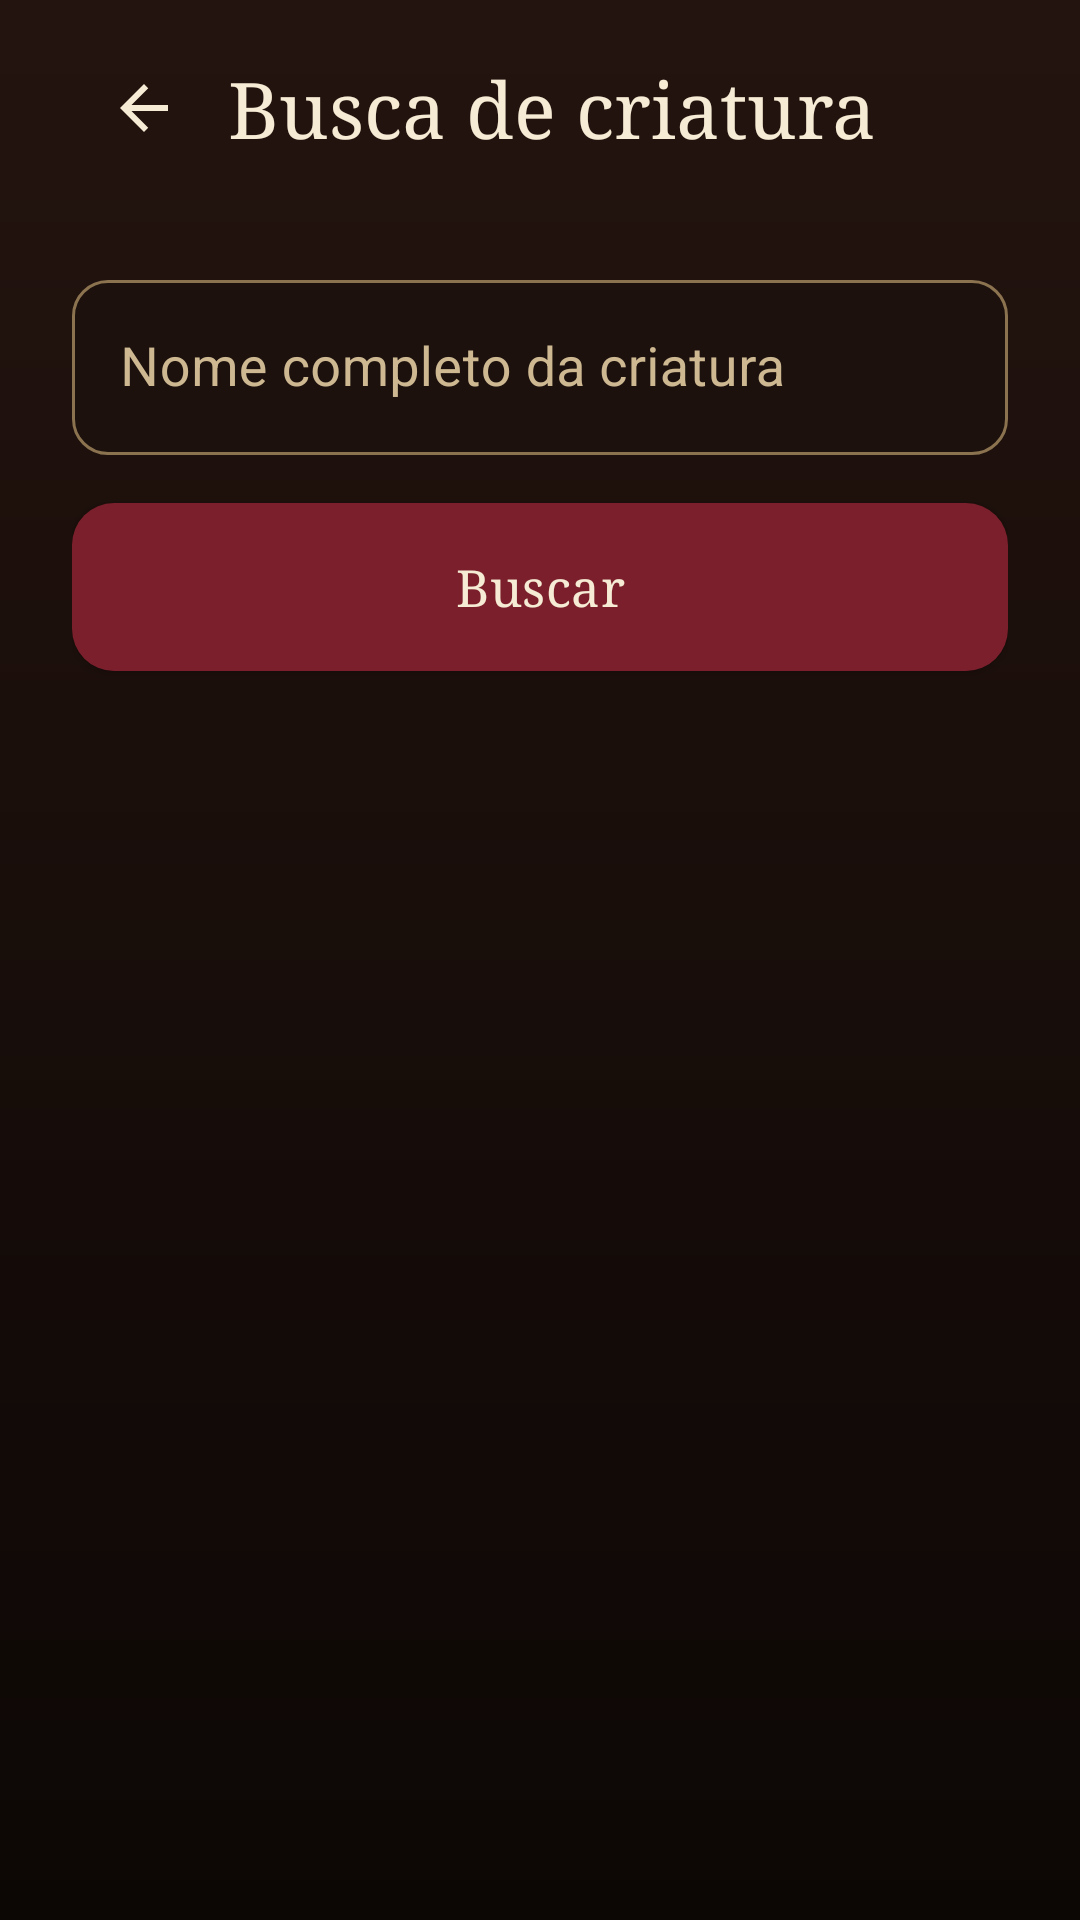

Android layout source for this screen:
<!-- AndroidManifest.xml: application theme Theme.Grimorio -->
<!-- res/layout/activity_busca_criatura.xml -->
<?xml version="1.0" encoding="utf-8"?>
<ScrollView xmlns:android="http://schemas.android.com/apk/res/android"
    android:layout_width="match_parent"
    android:layout_height="match_parent"
    android:background="@drawable/bg_tela"
    android:fillViewport="true"
    android:fitsSystemWindows="true">

    <LinearLayout
        android:layout_width="match_parent"
        android:layout_height="wrap_content"
        android:orientation="vertical"
        android:paddingStart="24dp"
        android:paddingTop="12dp"
        android:paddingEnd="24dp"
        android:paddingBottom="32dp">

        <LinearLayout
            android:layout_width="match_parent"
            android:layout_height="wrap_content"
            android:gravity="center_vertical"
            android:orientation="horizontal">

            <ImageButton
                android:id="@+id/botaoVoltar"
                android:layout_width="48dp"
                android:layout_height="48dp"
                android:background="@android:color/transparent"
                android:contentDescription="@string/voltar"
                android:src="@drawable/ic_voltar" />

            <TextView
                android:layout_width="0dp"
                android:layout_height="wrap_content"
                android:layout_marginStart="4dp"
                android:layout_weight="1"
                android:fontFamily="serif"
                android:text="@string/titulo_criatura"
                android:textColor="@color/pergaminho"
                android:textSize="26sp" />
        </LinearLayout>

        <com.google.android.material.textfield.TextInputLayout
            android:id="@+id/campoNomeLayout"
            style="@style/Widget.Grimorio.Campo"
            android:layout_width="match_parent"
            android:layout_height="wrap_content"
            android:layout_marginTop="28dp"
            android:hint="@string/hint_criatura">

            <com.google.android.material.textfield.TextInputEditText
                android:id="@+id/campoNome"
                android:layout_width="match_parent"
                android:layout_height="wrap_content"
                android:imeOptions="actionSearch"
                android:inputType="text"
                android:maxLines="1"
                android:textColor="@color/pergaminho"
                android:textSize="18sp" />
        </com.google.android.material.textfield.TextInputLayout>

        <com.google.android.material.button.MaterialButton
            android:id="@+id/botaoBuscar"
            android:layout_width="match_parent"
            android:layout_height="wrap_content"
            android:layout_marginTop="16dp"
            android:text="@string/buscar" />

        <ProgressBar
            android:id="@+id/progressBar"
            android:layout_width="wrap_content"
            android:layout_height="wrap_content"
            android:layout_gravity="center_horizontal"
            android:layout_marginTop="24dp"
            android:contentDescription="@string/carregando"
            android:indeterminate="true"
            android:indeterminateTint="@color/ouro"
            android:visibility="gone" />

        <TextView
            android:id="@+id/textoMensagem"
            android:layout_width="match_parent"
            android:layout_height="wrap_content"
            android:layout_marginTop="24dp"
            android:gravity="center"
            android:textColor="@color/mensagem"
            android:textSize="16sp"
            android:visibility="gone" />

        <LinearLayout
            android:id="@+id/painelResultado"
            android:layout_width="match_parent"
            android:layout_height="wrap_content"
            android:layout_marginTop="24dp"
            android:background="@drawable/bg_cartao"
            android:orientation="vertical"
            android:padding="16dp"
            android:visibility="gone">

            <ImageView
                android:id="@+id/imagemCriatura"
                android:layout_width="match_parent"
                android:layout_height="wrap_content"
                android:adjustViewBounds="true"
                android:background="@drawable/bg_imagem"
                android:contentDescription="@string/titulo_criatura"
                android:maxHeight="420dp"
                android:scaleType="fitCenter" />

            <TextView
                android:id="@+id/textoImagemIndisponivel"
                android:layout_width="match_parent"
                android:layout_height="wrap_content"
                android:layout_marginTop="10dp"
                android:gravity="center"
                android:text="@string/imagem_indisponivel"
                android:textColor="@color/mensagem"
                android:textSize="15sp"
                android:visibility="gone" />

            <TextView
                style="@style/Texto.Rotulo"
                android:layout_width="match_parent"
                android:layout_height="wrap_content"
                android:layout_marginTop="16dp"
                android:text="@string/rotulo_nome_criatura" />

            <TextView
                android:id="@+id/textoNomeCriatura"
                style="@style/Texto.Valor"
                android:layout_width="match_parent"
                android:layout_height="wrap_content"
                android:layout_marginTop="4dp" />
        </LinearLayout>
    </LinearLayout>
</ScrollView>
<!-- resources referenced by this layout -->
<resources>
  <color name="mensagem">#F3D2C4</color>
  <color name="ouro">#E0C27A</color>
  <color name="pergaminho">#F6EBD4</color>
  <!-- drawable bg_cartao (drawable) -->
  <?xml version="1.0" encoding="utf-8"?>
  <shape xmlns:android="http://schemas.android.com/apk/res/android">
      <solid android:color="@color/fundo_cartao" />
      <corners android:radius="18dp" />
      <stroke
          android:width="1dp"
          android:color="@color/ouro_fosco" />
  </shape>
  <!-- drawable bg_imagem (drawable) -->
  <?xml version="1.0" encoding="utf-8"?>
  <shape xmlns:android="http://schemas.android.com/apk/res/android">
      <solid android:color="#1A100C" />
      <corners android:radius="16dp" />
  </shape>
  <!-- drawable bg_tela (drawable) -->
  <?xml version="1.0" encoding="utf-8"?>
  <shape xmlns:android="http://schemas.android.com/apk/res/android">
      <gradient
          android:angle="270"
          android:endColor="#0C0705"
          android:startColor="#24140F" />
  </shape>
  <!-- drawable ic_voltar (drawable) -->
  <?xml version="1.0" encoding="utf-8"?>
  <vector xmlns:android="http://schemas.android.com/apk/res/android"
      android:width="24dp"
      android:height="24dp"
      android:viewportWidth="24"
      android:viewportHeight="24">
      <path
          android:fillColor="#F6EBD4"
          android:pathData="M20,11H7.83l5.59,-5.59L12,4l-8,8 8,8 1.41,-1.41L7.83,13H20v-2z" />
  </vector>
  <string name="buscar">Buscar</string>
  <string name="carregando">Consultando o Grimório</string>
  <string name="hint_criatura">Nome completo da criatura</string>
  <string name="imagem_indisponivel">Imagem indisponível</string>
  <string name="rotulo_nome_criatura">Nome</string>
  <string name="titulo_criatura">Busca de criatura</string>
  <string name="voltar">Voltar</string>
  <style name="Texto.Rotulo" parent="TextAppearance.MaterialComponents.Caption">
          <item name="android:textColor">@color/ouro</item>
          <item name="android:textAllCaps">true</item>
          <item name="android:letterSpacing">0.08</item>
          <item name="android:textSize">12sp</item>
      </style>
  <style name="Texto.Valor" parent="TextAppearance.MaterialComponents.Body1">
          <item name="android:textColor">@color/pergaminho</item>
          <item name="android:textSize">20sp</item>
          <item name="android:fontFamily">serif</item>
      </style>
  <style name="Widget.Grimorio.Campo" parent="Widget.MaterialComponents.TextInputLayout.OutlinedBox">
          <item name="boxStrokeColor">@color/stroke_campo</item>
          <item name="boxStrokeWidth">1dp</item>
          <item name="boxBackgroundColor">@color/campo_fundo</item>
          <item name="hintTextColor">@color/ouro</item>
          <item name="android:textColorHint">@color/pergaminho_fraco</item>
          <item name="errorTextColor">@color/erro</item>
          <item name="boxCornerRadiusTopStart">12dp</item>
          <item name="boxCornerRadiusTopEnd">12dp</item>
          <item name="boxCornerRadiusBottomStart">12dp</item>
          <item name="boxCornerRadiusBottomEnd">12dp</item>
      </style>
  <color name="fundo_cartao">#2A1812</color>
  <color name="ouro_fosco">#8C7350</color>
  <color name="campo_fundo">#1C110D</color>
  <color name="pergaminho_fraco">#CDB892</color>
  <color name="erro">#F0B4A8</color>
  <color name="burgundy">#7A1F2B</color>
  <color name="burgundy_escuro">#4E1018</color>
  <color name="fundo">#140C09</color>
  <style name="Widget.Grimorio.Button" parent="Widget.MaterialComponents.Button">
          <item name="backgroundTint">@color/burgundy</item>
          <item name="android:textColor">@color/pergaminho</item>
          <item name="cornerRadius">14dp</item>
          <item name="android:textAllCaps">false</item>
          <item name="android:textSize">17sp</item>
          <item name="android:fontFamily">serif</item>
          <item name="android:letterSpacing">0.01</item>
          <item name="android:minHeight">56dp</item>
          <item name="android:insetTop">0dp</item>
          <item name="android:insetBottom">0dp</item>
      </style>
</resources>
